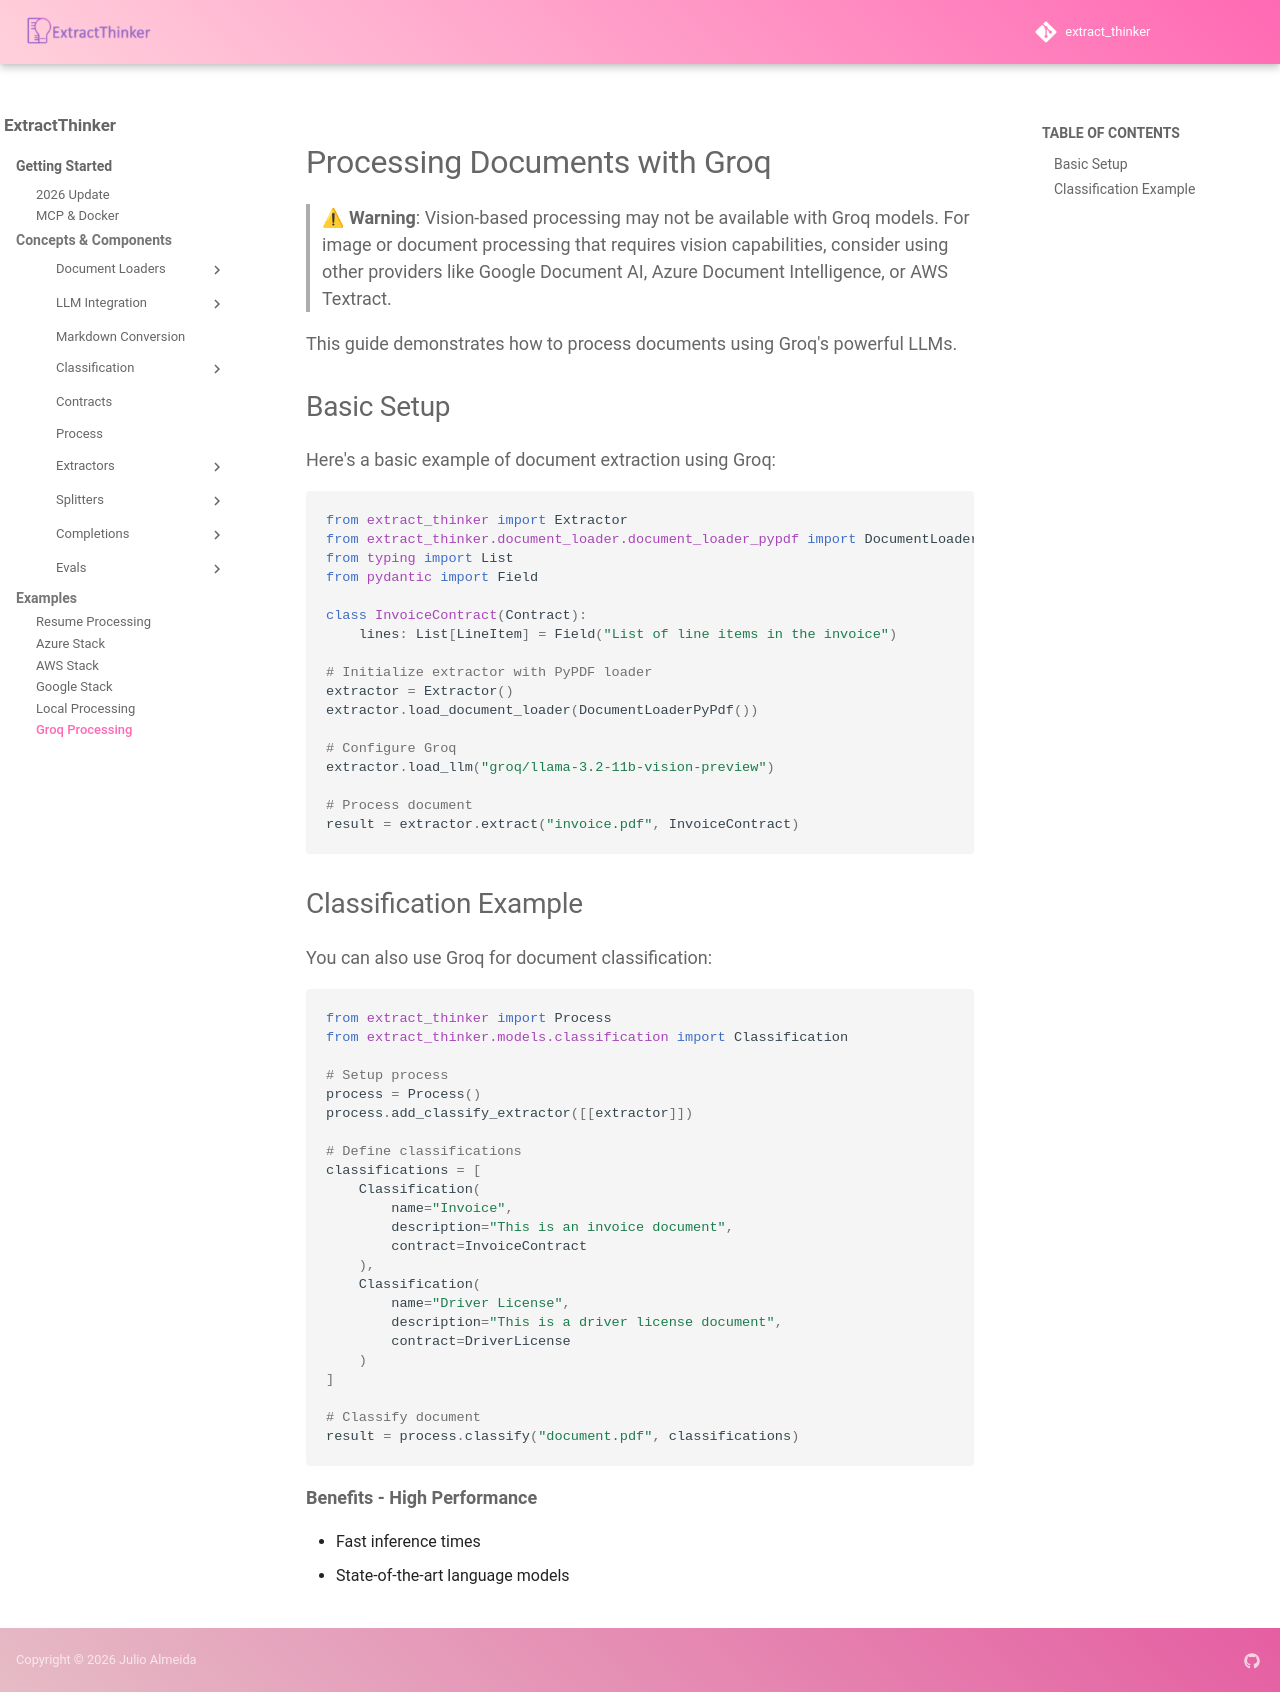

repository: enoch3712/ExtractThinker · page: examples/groq-processing/index.html · generator: mkdocs

# Processing Documents with Groq

> ⚠ **Warning**: Vision-based processing may not be available with Groq models. For image or document processing that requires vision capabilities, consider using other providers like Google Document AI, Azure Document Intelligence, or AWS Textract.

This guide demonstrates how to process documents using Groq's powerful LLMs.

## Basic Setup

Here's a basic example of document extraction using Groq:

```python
from extract_thinker import Extractor
from extract_thinker.document_loader.document_loader_pypdf import DocumentLoaderPyPdf
from typing import List
from pydantic import Field

class InvoiceContract(Contract):
    lines: List[LineItem] = Field("List of line items in the invoice")

# Initialize extractor with PyPDF loader
extractor = Extractor()
extractor.load_document_loader(DocumentLoaderPyPdf())

# Configure Groq
extractor.load_llm("groq/llama-3.2-11b-vision-preview")

# Process document
result = extractor.extract("invoice.pdf", InvoiceContract)
```

## Classification Example

You can also use Groq for document classification:

```python
from extract_thinker import Process
from extract_thinker.models.classification import Classification

# Setup process
process = Process()
process.add_classify_extractor([[extractor]])

# Define classifications
classifications = [
    Classification(
        name="Invoice",
        description="This is an invoice document", 
        contract=InvoiceContract
    ),
    Classification(
        name="Driver License",
        description="This is a driver license document",
        contract=DriverLicense
    )
]

# Classify document
result = process.classify("document.pdf", classifications)
```

**Benefits - High Performance**

- Fast inference times
- State-of-the-art language models
